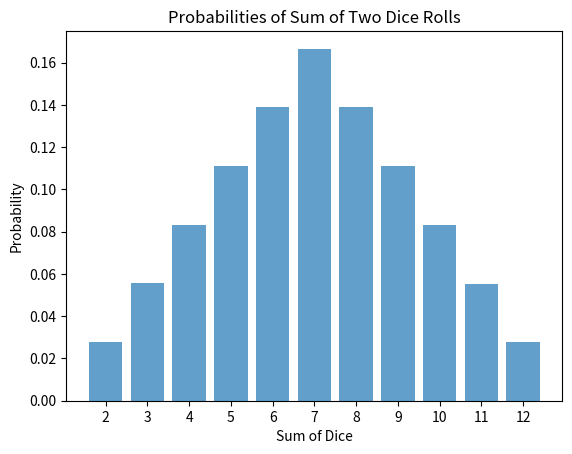

This figure's Python source:
import numpy as np
import matplotlib.pyplot as plt

def simulate_dice_rolls_numpy(num_simulations):
    rng = np.random.default_rng()

    dice_rolls = rng.integers(1, 7, size=(num_simulations, 2))
    total_sums = np.sum(dice_rolls, axis=1)

    sum_counts = np.bincount(total_sums, minlength=13)[2:]

    probabilities = sum_counts / num_simulations

    return probabilities

def display_probabilities(probabilities):
    print(" Sum    Probability ")
    print("--------------------")
    for sum_val, prob in enumerate(probabilities, start=2):
        print(f"{sum_val:^6d}    {prob:.4f}")

def plot_probabilities(probabilities):
    sums = np.arange(2, 13)
    
    plt.bar(sums, probabilities, align='center', alpha=0.7)
    plt.xlabel('Sum of Dice')
    plt.ylabel('Probability')
    plt.title('Probabilities of Sum of Two Dice Rolls')
    plt.xticks(sums)
    
    plt.show()

if __name__ == "__main__":
    num_simulations = 10000000

    probabilities = simulate_dice_rolls_numpy(num_simulations)

    display_probabilities(probabilities)

    plot_probabilities(probabilities)
